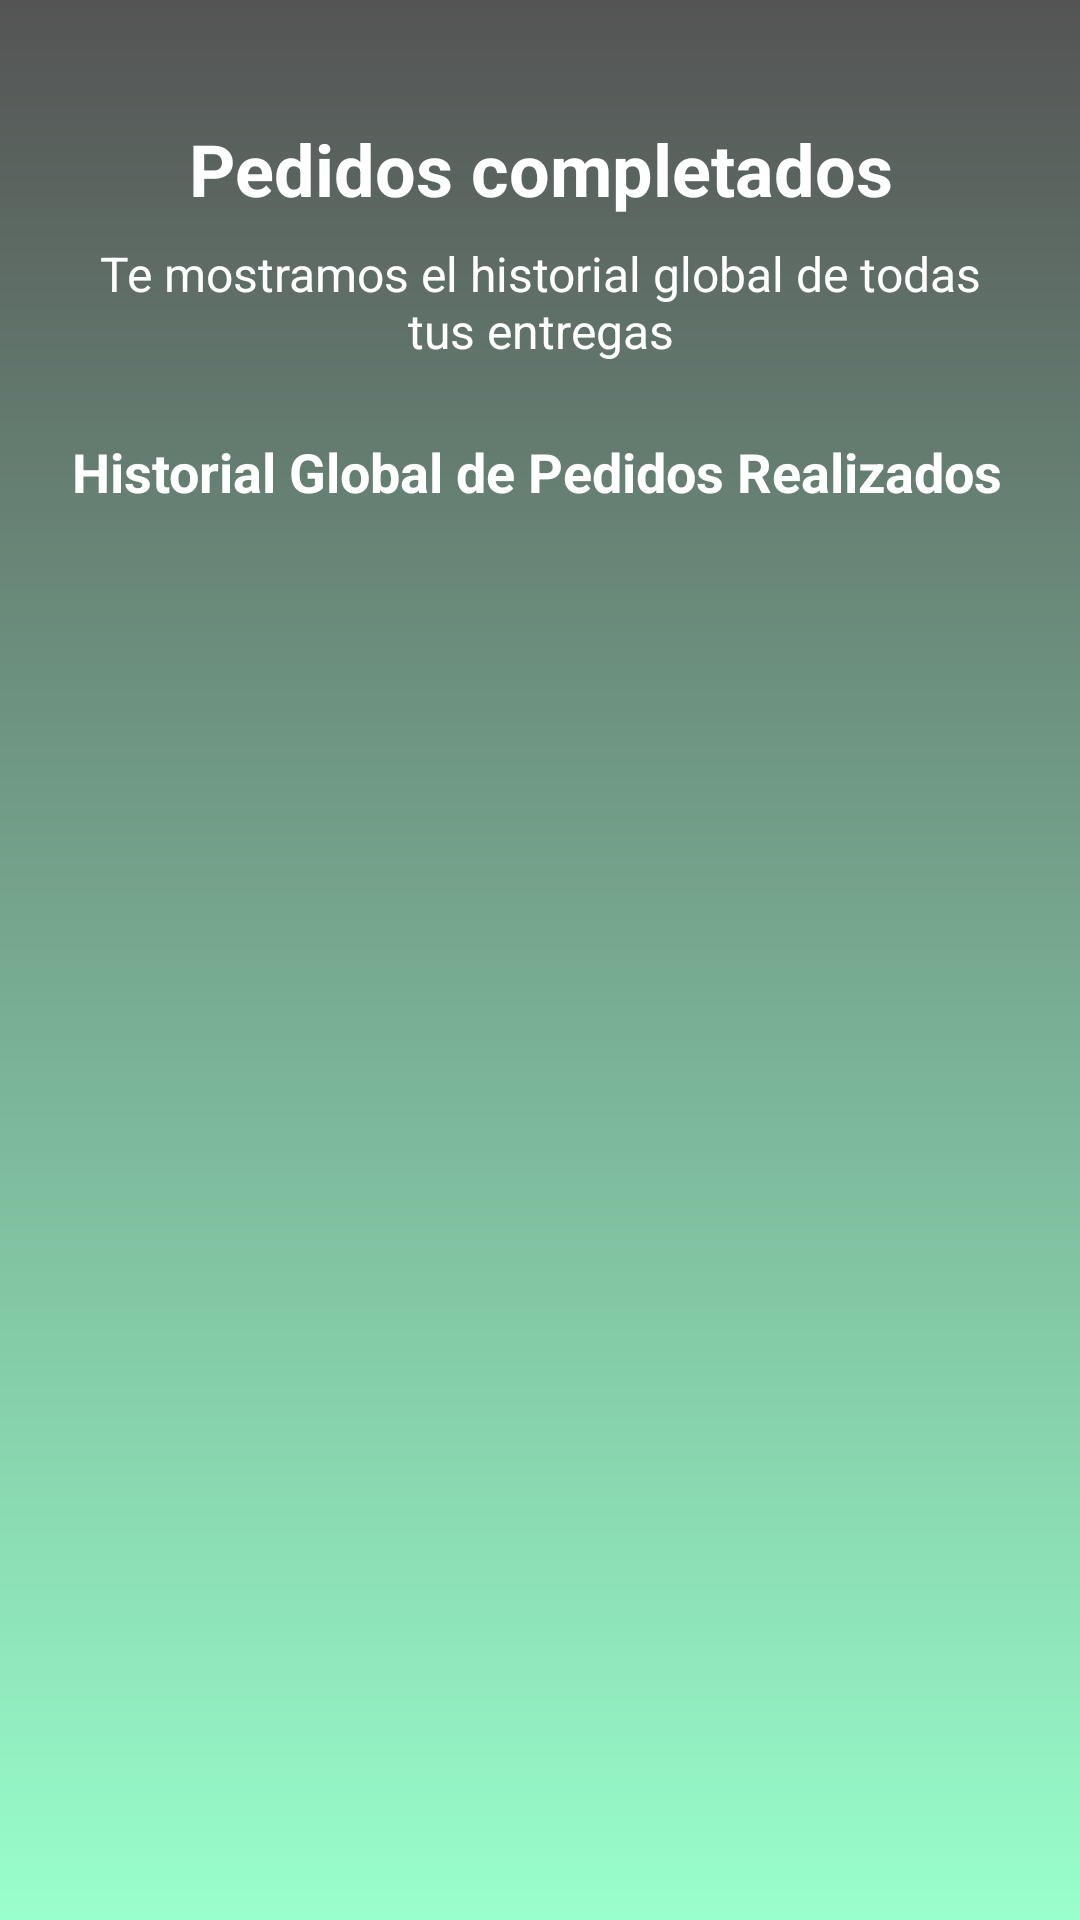

Android layout source for this screen:
<!-- AndroidManifest.xml: application theme Theme.ProyectoPolicodeLabs -->
<!-- res/layout/fragment_rutas.xml -->
<?xml version="1.0" encoding="utf-8"?>
<LinearLayout xmlns:android="http://schemas.android.com/apk/res/android"
    xmlns:tools="http://schemas.android.com/tools"
    xmlns:app="http://schemas.android.com/apk/res-auto"
    android:layout_width="match_parent"
    android:layout_height="match_parent"
    android:orientation="vertical"
    android:paddingtop="90dp"
    android:background="@drawable/gradient_background_teal"
    tools:context=".ui.rutas.RutasFragment">

    <TextView
        android:layout_marginTop="40dp"
        android:layout_width="match_parent"
        android:layout_height="wrap_content"
        android:gravity="center"
        android:text="Pedidos completados"
        android:textColor="@android:color/white"
        android:textSize="24sp"
        android:textStyle="bold"
        android:layout_marginBottom="8dp"/>
    <TextView
        android:layout_width="match_parent"
        android:layout_height="wrap_content"
        android:gravity="center"
        android:text="Te mostramos el historial global de todas tus entregas"
        android:textColor="@android:color/white"
        android:textSize="16sp"
        android:layout_marginBottom="24dp"
        android:paddingHorizontal="32dp"/>

    <TextView
        android:layout_width="match_parent"
        android:layout_height="wrap_content"
        android:text="Historial Global de Pedidos Realizados"
        android:textColor="@android:color/white"
        android:textSize="18sp"
        android:textStyle="bold"
        android:paddingHorizontal="24dp"
        android:layout_marginBottom="16dp"/>

    <androidx.recyclerview.widget.RecyclerView
        android:id="@+id/recyclerViewRutasCompletadas"
        android:layout_width="match_parent"
        android:layout_height="0dp"
        android:layout_weight="1"
        android:paddingHorizontal="16dp"
        tools:listitem="@layout/item_pedido_realizado"/> </LinearLayout>
<!-- res/layout/item_pedido_realizado.xml (included above) -->
<?xml version="1.0" encoding="utf-8"?>
<LinearLayout xmlns:android="http://schemas.android.com/apk/res/android"
    android:layout_width="match_parent"
    android:layout_height="wrap_content"
    android:orientation="vertical"
    android:padding="12dp"
    android:layout_marginBottom="8dp"
    android:background="@drawable/list_item_background">
    <TextView
        android:id="@+id/tvCompletedUserDate"
        android:layout_width="match_parent"
        android:layout_height="wrap_content"
        android:text="Pedido Realizado: ##/##/20##" android:textSize="16sp"
        android:textStyle="bold"
        android:textColor="@android:color/black"
        android:layout_marginBottom="4dp"/>

    <TextView
        android:id="@+id/tvCompletedLocationLabel"
        android:layout_width="wrap_content"
        android:layout_height="wrap_content"
        android:text="Ubicación de entrega:"
        android:textSize="12sp"
        android:textColor="#555555"/>

    <TextView
        android:id="@+id/tvCompletedAddress"
        android:layout_width="match_parent"
        android:layout_height="wrap_content"
        android:text="Calle ##, Colonia,\nDelegación/Municipio, Estado, País"
        android:textSize="14sp"
        android:textColor="@android:color/black"
        android:layout_marginBottom="4dp"/>

    <TextView
        android:id="@+id/tvCompletedDescriptionLabel"
        android:layout_width="wrap_content"
        android:layout_height="wrap_content"
        android:text="Descripción de pedido:"
        android:textSize="12sp"
        android:textColor="#555555"/>

    <TextView
        android:id="@+id/tvCompletedDescription"
        android:layout_width="match_parent"
        android:layout_height="wrap_content"
        android:text="[Descripción del pedido]"
        android:textSize="14sp"
        android:textColor="@android:color/black"/>

</LinearLayout>
<!-- resources referenced by this layout -->
<resources>
  <!-- drawable gradient_background_teal (drawable) -->
  <?xml version="1.0" encoding="utf-8"?>
  <shape xmlns:android="http://schemas.android.com/apk/res/android"
      android:shape="rectangle">
      <gradient
          android:angle="90"
          android:startColor="#99ffcc"
          android:endColor="#545454"
  
          android:type="linear" />
  </shape>
  <style name="Theme.ProyectoPolicodeLabs" parent="Base.Theme.ProyectoPolicodeLabs" />
  <style name="Base.Theme.ProyectoPolicodeLabs" parent="Theme.Material3.DayNight.NoActionBar">
          <item name="colorPrimary">@color/drawer_item_icon_tint_normal</item>
          <item name="colorOnPrimary">@android:color/black</item>
          <item name="colorControlNormal">@android:color/black</item>
      </style>
  <color name="drawer_item_icon_tint_normal">#757575</color>
</resources>
